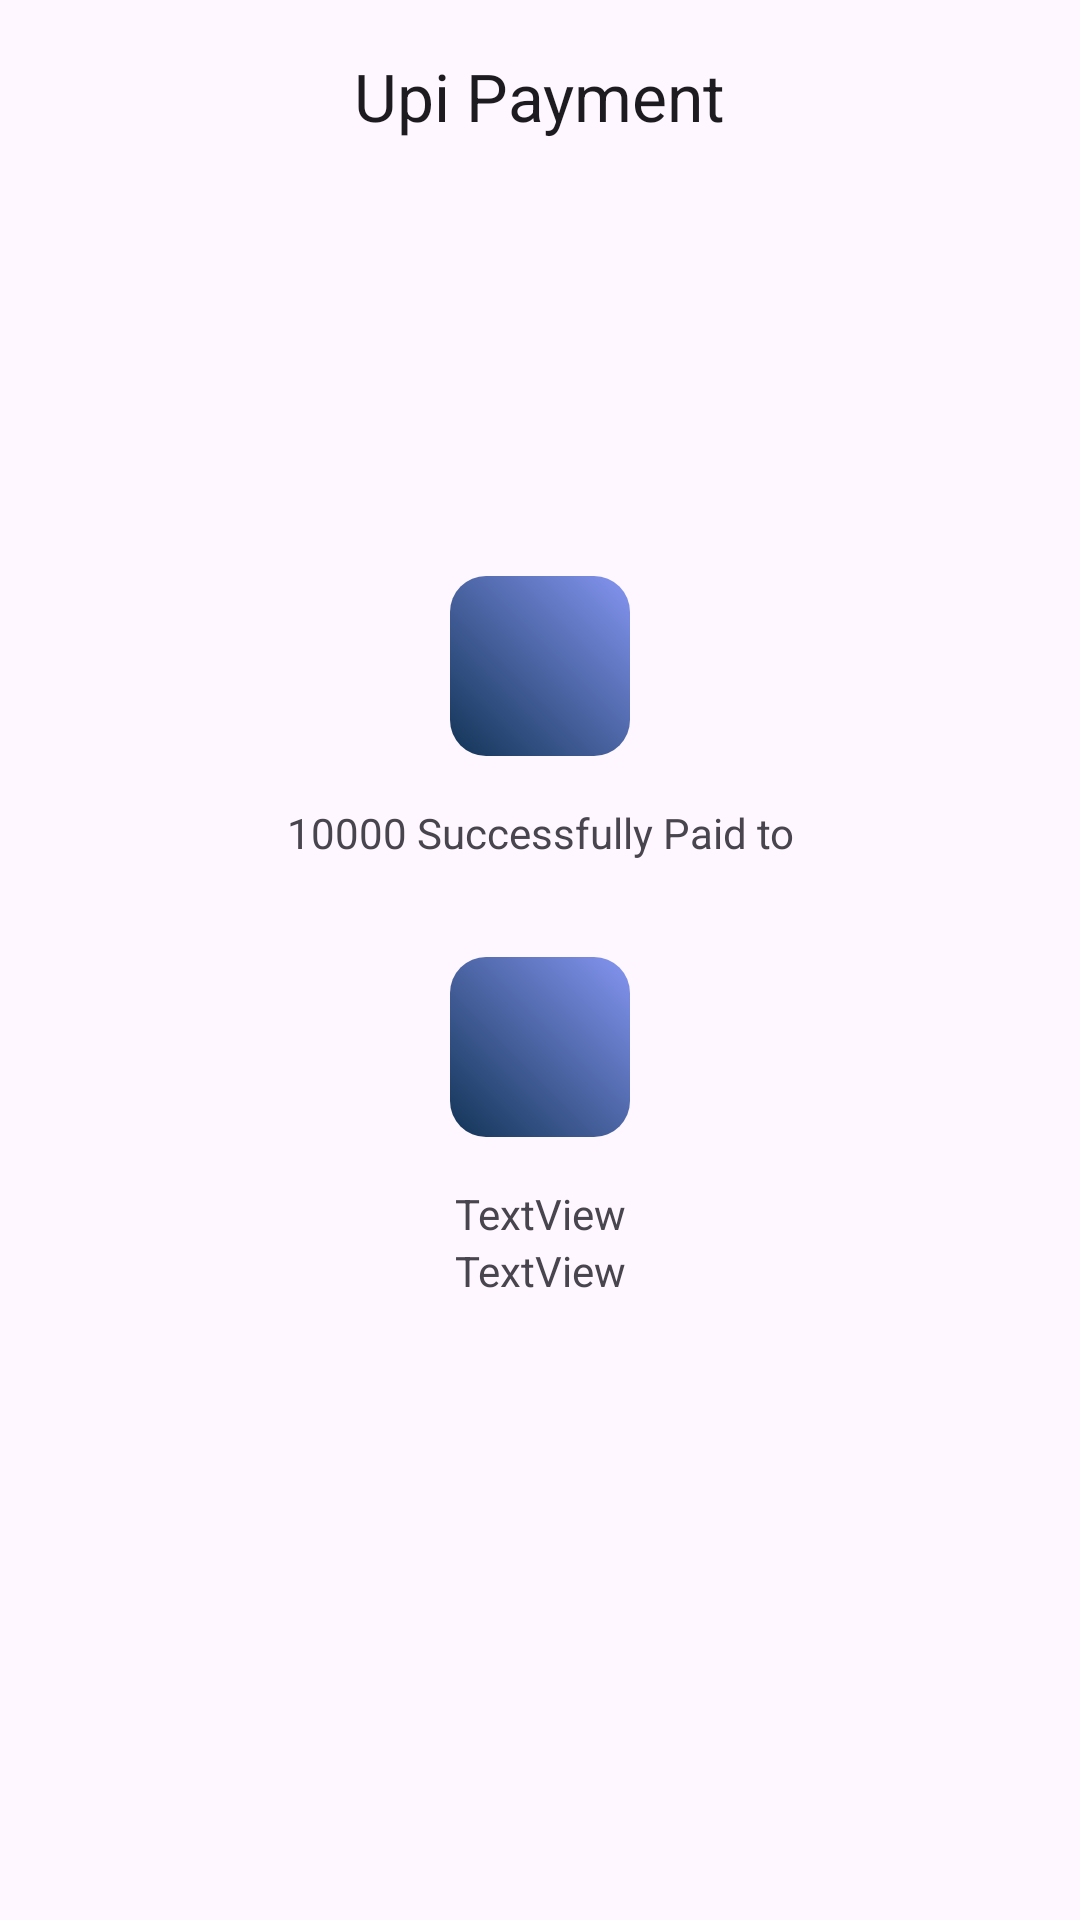

Here is an Android app screen rendered from its layout file. Give the layout XML and the strings, colors and styles it references.
<!-- AndroidManifest.xml: application theme Theme.YadavBankingServices -->
<!-- res/layout/fragment_final_payment.xml -->
<?xml version="1.0" encoding="utf-8"?>
<androidx.constraintlayout.widget.ConstraintLayout xmlns:android="http://schemas.android.com/apk/res/android"
    xmlns:tools="http://schemas.android.com/tools"
    android:layout_width="match_parent"
    android:layout_height="match_parent"
    xmlns:app="http://schemas.android.com/apk/res-auto"
    tools:context=".ui.FinalPaymentFragment">
    <com.google.android.material.appbar.AppBarLayout
        android:id="@+id/appBarLayout"
        android:layout_width="match_parent"
        android:layout_height="wrap_content"
        android:background="@android:color/transparent"
        app:layout_constraintEnd_toEndOf="parent"
        app:layout_constraintStart_toStartOf="parent"
        app:layout_constraintTop_toTopOf="parent">

        <com.google.android.material.appbar.MaterialToolbar
            android:id="@+id/topAppBar"
            android:layout_width="match_parent"
            android:layout_height="?attr/actionBarSize"
            app:title="Upi Payment"
            app:titleCentered="true" />

    </com.google.android.material.appbar.AppBarLayout>

    <ImageView
        android:id="@+id/imageView3"
        android:layout_width="60dp"
        android:layout_height="60dp"
        android:layout_marginTop="128dp"
        android:src="@drawable/card_background"
        app:layout_constraintEnd_toEndOf="parent"
        app:layout_constraintStart_toStartOf="parent"
        app:layout_constraintTop_toBottomOf="@+id/appBarLayout" />

    <TextView
        android:id="@+id/textView16"
        android:layout_width="match_parent"
        android:layout_height="wrap_content"
        android:layout_marginHorizontal="16dp"
        android:layout_marginTop="16dp"
        android:text="10000 Successfully Paid to"
        android:textAlignment="center"
        app:layout_constraintEnd_toEndOf="parent"
        app:layout_constraintStart_toStartOf="parent"
        app:layout_constraintTop_toBottomOf="@+id/imageView3" />

    <ImageView
        android:id="@+id/imageView4"
        android:layout_width="60dp"
        android:layout_height="60dp"
        android:layout_marginTop="32dp"
        android:src="@drawable/card_background"
        app:layout_constraintEnd_toEndOf="parent"
        app:layout_constraintStart_toStartOf="parent"
        app:layout_constraintTop_toBottomOf="@+id/textView16" />

    <TextView
        android:id="@+id/textView17"
        android:layout_width="wrap_content"
        android:layout_height="wrap_content"
        android:layout_marginTop="16dp"
        android:text="TextView"
        app:layout_constraintEnd_toEndOf="@+id/imageView4"
        app:layout_constraintStart_toStartOf="@+id/imageView4"
        app:layout_constraintTop_toBottomOf="@+id/imageView4" />

    <TextView
        android:id="@+id/textView18"
        android:layout_width="wrap_content"
        android:layout_height="wrap_content"
        android:text="TextView"
        app:layout_constraintEnd_toEndOf="@+id/textView17"
        app:layout_constraintStart_toStartOf="@+id/textView17"
        app:layout_constraintTop_toBottomOf="@+id/textView17" />

</androidx.constraintlayout.widget.ConstraintLayout>
<!-- resources referenced by this layout -->
<resources>
  <!-- drawable card_background (drawable) -->
  <shape xmlns:android="http://schemas.android.com/apk/res/android">
      <gradient
          android:angle="45"
          android:startColor="#123456"
          android:endColor="#8495F1"
          android:type="linear" />
      <corners android:radius="12dp" />
  </shape>
  <style name="Theme.YadavBankingServices" parent="Base.Theme.YadavBankingServices" />
  <style name="Base.Theme.YadavBankingServices" parent="Theme.Material3.DayNight.NoActionBar">
          
          
      </style>
</resources>
